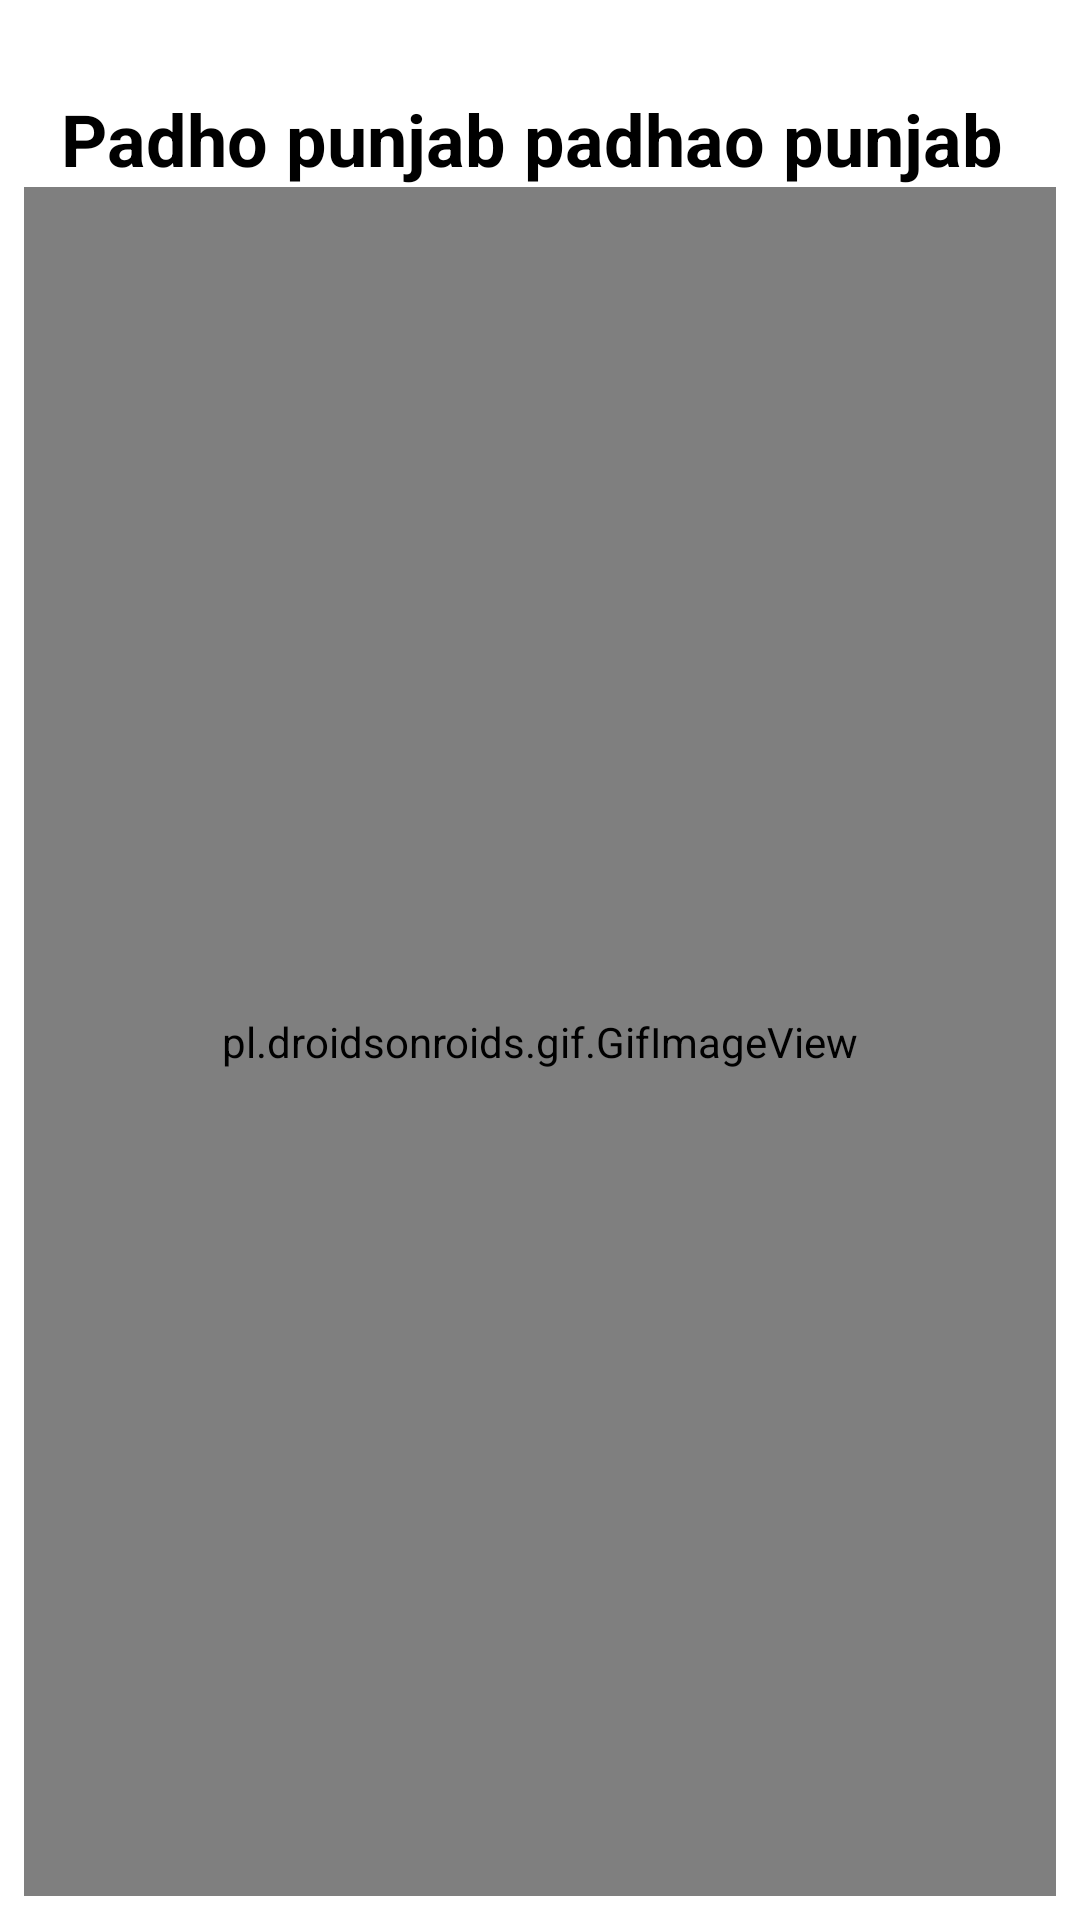

Android layout source for this screen:
<!-- AndroidManifest.xml: application theme AppTheme -->
<!-- res/layout/activity_splash.xml -->
<?xml version="1.0" encoding="utf-8"?>
<RelativeLayout
    xmlns:android="http://schemas.android.com/apk/res/android"
    xmlns:tools="http://schemas.android.com/tools"
    xmlns:app="http://schemas.android.com/apk/res-auto"
    android:layout_width="match_parent"
    android:layout_height="match_parent"
    android:background="#fff"
    tools:context=".SplashActivity">


    <TextView
        android:layout_width="match_parent"
        android:layout_height="wrap_content"
        android:textAlignment="center"
        android:textStyle="bold"
        android:textSize="24dp"
        android:layout_marginTop="30dp"
       android:textColor="#000"
        android:background="#fff"
        android:text="Padho punjab padhao punjab "
        android:id="@+id/text"/>



    <pl.droidsonroids.gif.GifImageView
        android:id="@+id/loding"
        android:layout_below="@+id/text"
        android:layout_width="match_parent"
        android:layout_height="match_parent"
        android:layout_marginStart="8dp"
        android:layout_marginEnd="8dp"
        android:background="#fff"
        android:layout_marginBottom="8dp"
        android:src="@drawable/load"
        />
</RelativeLayout>
<!-- resources referenced by this layout -->
<resources>
  <style name="AppTheme" parent="Theme.AppCompat.Light.DarkActionBar">
          
          <item name="colorPrimary">@color/colorPrimary</item>
          <item name="colorPrimaryDark">@color/colorPrimaryDark</item>
          <item name="colorAccent">@color/colorAccent</item>
      </style>
  <color name="colorPrimary">#FFC107</color>
  <color name="colorPrimaryDark">#F3C438</color>
  <color name="colorAccent">#D81B60</color>
</resources>
